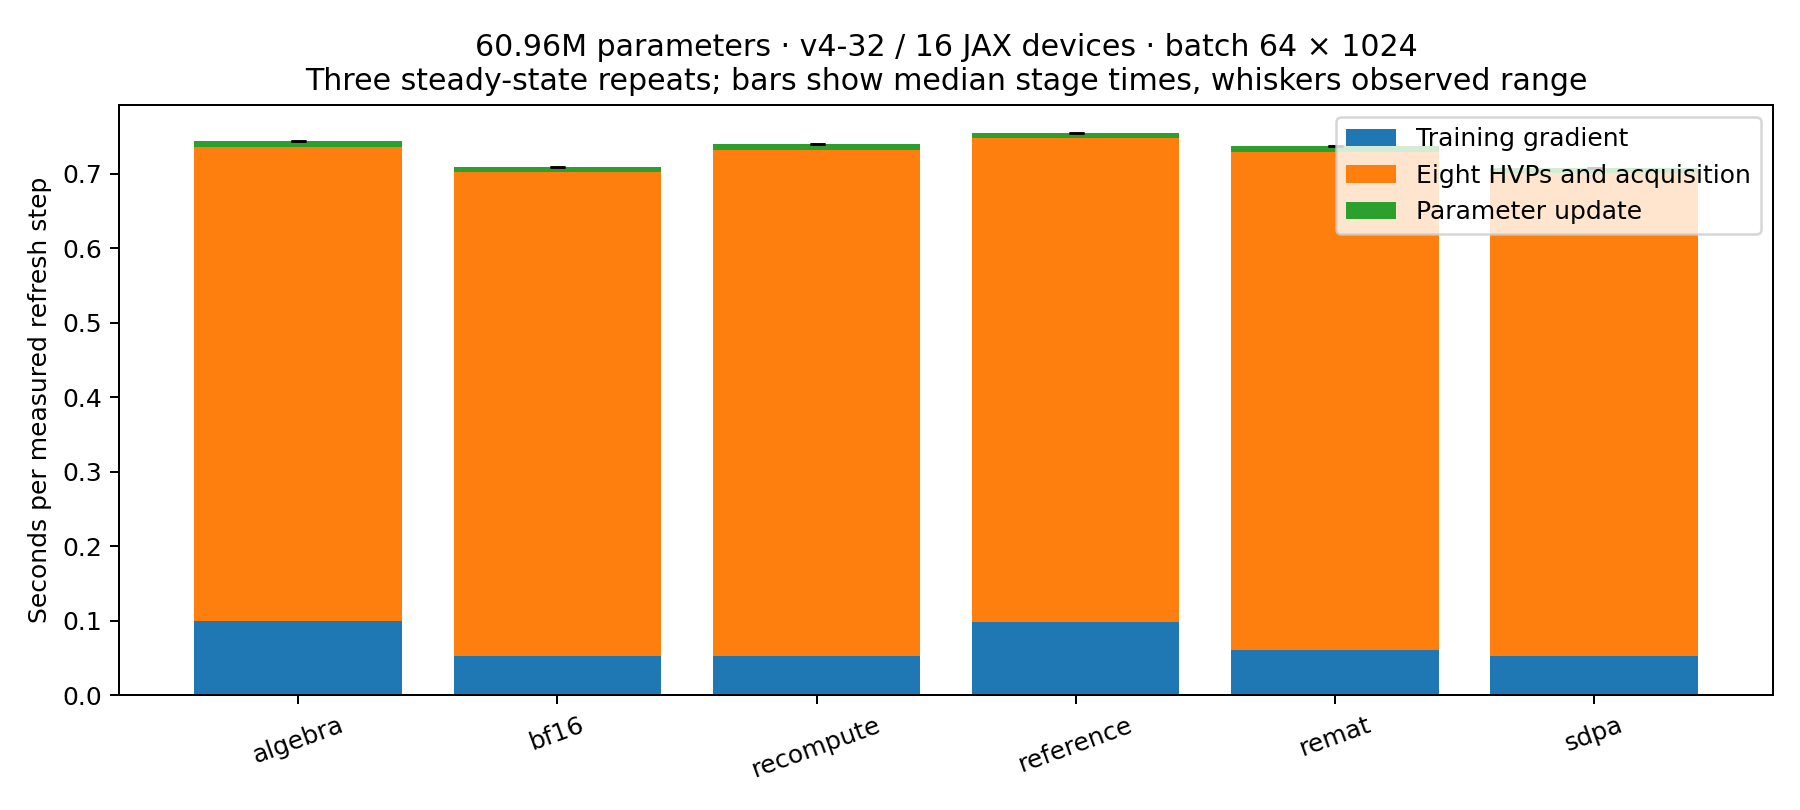

The file beside this chart, header and first rows:
artifact, case, status, gradient_seconds, curvature_seconds, update_seconds, refresh_step_seconds, cached_step_seconds, gradient_relative_error, direction_relative_error, refresh_speedup_vs_fp32, cached_speedup_vs_fp32
benchmark_algebra, algebra, passed, 0.09932, 0.6366, 0.007491, 0.7434, 0.1068, 0.0, 2.1717096387874335e-05, 1.015, 0.9964
benchmark_bf16, bf16, passed, 0.05353, 0.6482, 0.007305, 0.7091, 0.06087, 0.005502, 0.005225, 1.065, 1.749
benchmark_recompute, recompute, passed, 0.05251, 0.6799, 0.007207, 0.7397, 0.05975, 0.005502, 0.005225, 1.021, 1.782
benchmark_reference, reference, passed, 0.09912, 0.6483, 0.007348, 0.7549, 0.1065, 0.0, 0.0, 1.0, 1.0
benchmark_remat, remat, passed, 0.06064, 0.6692, 0.007219, 0.737, 0.06786, 0.005507, 0.005218, 1.024, 1.569
benchmark_sdpa, sdpa, passed, 0.0526, 0.6481, 0.00728, 0.708, 0.05988, 0.005502, 0.005225, 1.066, 1.778
